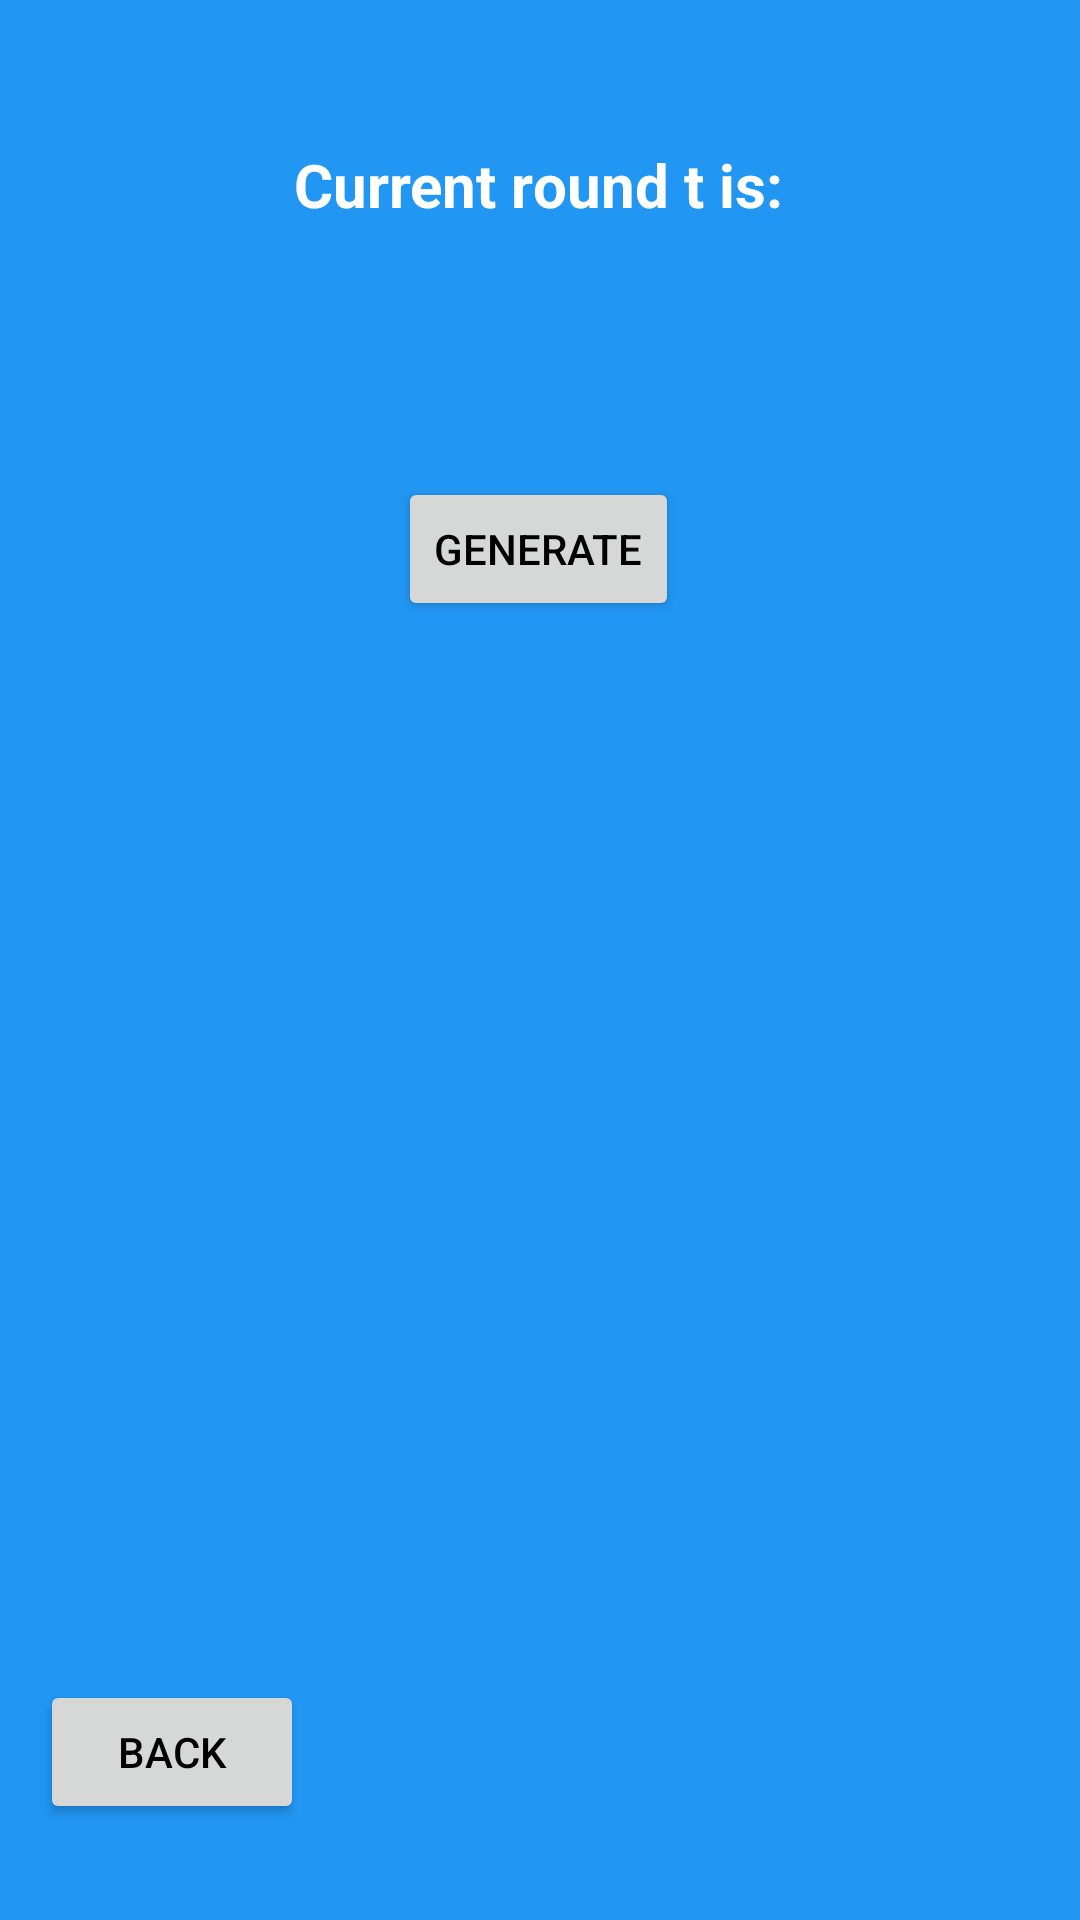

Produce the Android XML layout that renders to this screen, including the resource entries it uses.
<!-- AndroidManifest.xml: application theme Theme.UropProject -->
<!-- res/layout/fragment_generator.xml -->
<?xml version="1.0" encoding="utf-8"?>
<androidx.constraintlayout.widget.ConstraintLayout xmlns:android="http://schemas.android.com/apk/res/android"
    xmlns:app="http://schemas.android.com/apk/res-auto"
    xmlns:tools="http://schemas.android.com/tools"
    android:id="@+id/frameLayout3"
    android:layout_width="match_parent"
    android:layout_height="match_parent"
    android:background="#2196F3"
    tools:context=".GeneratorFragment" >

    <Button
        android:id="@+id/generator_generate_button"
        android:layout_width="wrap_content"
        android:layout_height="wrap_content"
        android:layout_marginTop="84dp"
        android:text="Generate"
        android:textColor="@color/black"
        app:layout_constraintEnd_toEndOf="parent"
        app:layout_constraintHorizontal_bias="0.498"
        app:layout_constraintStart_toStartOf="parent"
        app:layout_constraintTop_toBottomOf="@+id/generator_title_textView" />

    <TextView
        android:id="@+id/generator_title_textView"
        android:layout_width="wrap_content"
        android:layout_height="wrap_content"
        android:layout_marginTop="48dp"
        android:text="Current round t is:"
        android:textColor="@color/white"
        android:textSize="20sp"
        android:textStyle="bold"
        app:layout_constraintEnd_toEndOf="parent"
        app:layout_constraintHorizontal_bias="0.497"
        app:layout_constraintStart_toStartOf="parent"
        app:layout_constraintTop_toTopOf="parent" />

    <ScrollView
        android:id="@+id/scrollView2"
        android:layout_width="380dp"
        android:layout_height="300dp"
        android:layout_marginTop="32dp"
        app:layout_constraintBottom_toTopOf="@+id/generator_back_button"
        app:layout_constraintEnd_toEndOf="parent"
        app:layout_constraintHorizontal_bias="0.516"
        app:layout_constraintStart_toStartOf="parent"
        app:layout_constraintTop_toBottomOf="@+id/generator_generate_button"
        app:layout_constraintVertical_bias="0.375">

        <LinearLayout
            android:layout_width="match_parent"
            android:layout_height="wrap_content"
            android:orientation="vertical" >

            <TextView
                android:id="@+id/generator_content_textView"
                android:layout_width="match_parent"
                android:layout_height="wrap_content"
                android:textColor="@color/white" />
        </LinearLayout>
    </ScrollView>

    <Button
        android:id="@+id/generator_back_button"
        android:layout_width="wrap_content"
        android:layout_height="wrap_content"
        android:layout_marginBottom="32dp"
        android:text="Back"
        android:textColor="@color/black"
        app:iconTint="@color/black"
        app:layout_constraintBottom_toBottomOf="parent"
        app:layout_constraintEnd_toEndOf="parent"
        app:layout_constraintHorizontal_bias="0.049"
        app:layout_constraintStart_toStartOf="parent" />

</androidx.constraintlayout.widget.ConstraintLayout>
<!-- resources referenced by this layout -->
<resources>
  <color name="black">#FF000000</color>
  <color name="white">#FFFFFFFF</color>
  <style name="Theme.UropProject" parent="Theme.MaterialComponents.DayNight.DarkActionBar">
          
          <item name="colorPrimary">@color/buttonBackground</item> 
          <item name="colorPrimaryVariant">@color/purple_700</item>
          <item name="colorOnPrimary">@color/white</item>
          
          <item name="colorSecondary">@color/teal_200</item>
          <item name="colorSecondaryVariant">@color/teal_700</item>
          <item name="colorOnSecondary">@color/black</item>
          
          <item name="android:statusBarColor" tools:targetApi="l">?attr/colorPrimaryVariant</item>
          
      </style>
  <color name="buttonBackground">#BBDEFB</color>
  <color name="purple_700">#FF3700B3</color>
  <color name="teal_200">#FF03DAC5</color>
  <color name="teal_700">#FF018786</color>
</resources>
